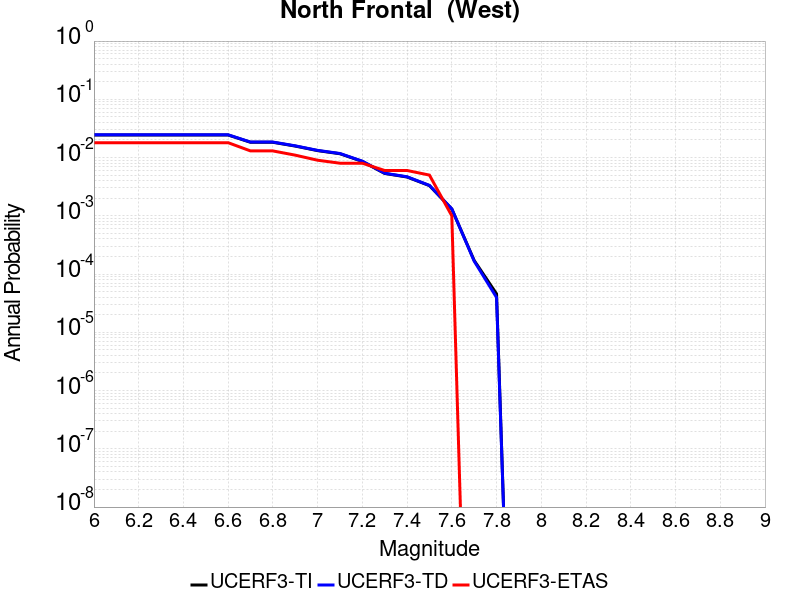

Values plotted in this chart, from the file beside it:
Magnitude, UCERF3-TI Prob, UCERF3-TD Prob, UCERF3-ETAS Prob
6.0, 0.02439, 0.02461, 0.018
6.1, 0.02439, 0.02461, 0.018
6.2, 0.02439, 0.02461, 0.018
6.3, 0.02439, 0.02461, 0.018
6.4, 0.02439, 0.02461, 0.018
6.5, 0.02439, 0.02461, 0.018
6.6, 0.02439, 0.02461, 0.018
6.7, 0.01829, 0.01846, 0.013
6.8, 0.01829, 0.01846, 0.013
6.9, 0.01575, 0.0159, 0.011
7.0, 0.01316, 0.01329, 0.009
7.1, 0.01163, 0.01175, 0.008
7.2, 0.008586, 0.00867, 0.008
7.3, 0.005332, 0.005384, 0.006
7.4, 0.004635, 0.00468, 0.006
7.5, 0.0033, 0.003332, 0.005
7.6, 0.001308, 0.001317, 0.001
7.7, 1.7128691E-4, 1.6683525E-4, 0.0
7.8, 4.5785593E-5, 3.971516E-5, 0.0
